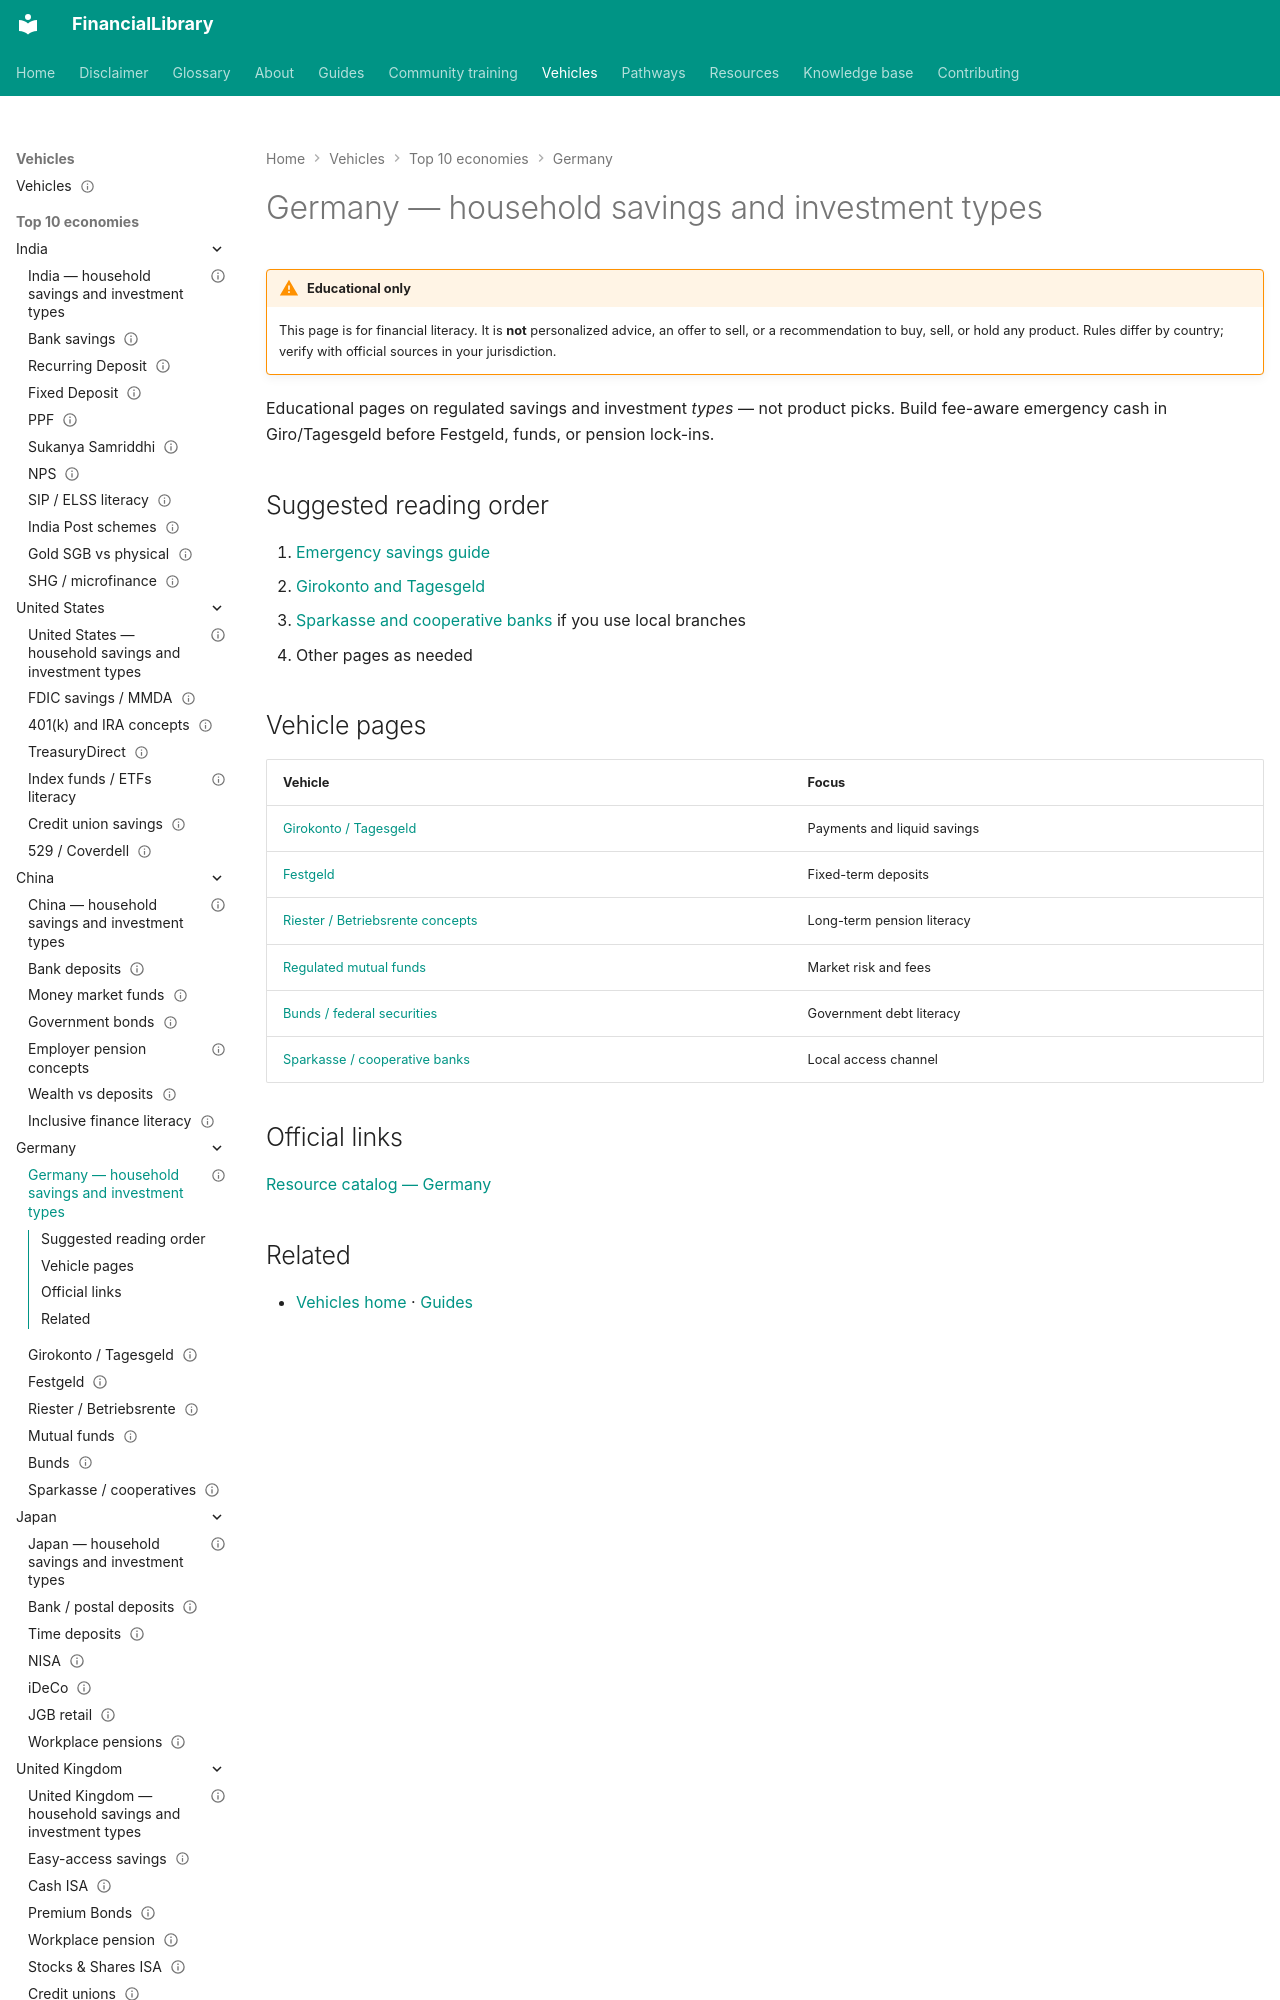

repository: ananddw24/safe_investment_researcher · page: vehicles/de/index.html · generator: mkdocs

---
title: "Germany — household savings and investment types"
country: de
status: published
last_reviewed: "2026-10-22"
---

# Germany — household savings and investment types

!!! warning "Educational only"
    This page is for financial literacy. It is **not** personalized advice,
    an offer to sell, or a recommendation to buy, sell, or hold any product.
    Rules differ by country; verify with official sources in your jurisdiction.

Educational pages on regulated savings and investment *types* — not product picks.
Build fee-aware emergency cash in Giro/Tagesgeld before Festgeld, funds, or pension
lock-ins.
